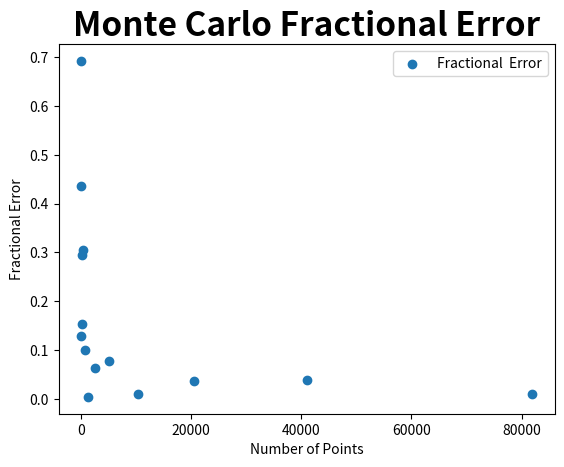

Write the Python code that produced this figure.
#!/usr/bin/env python3

import numpy as np
import matplotlib.pyplot as plt

#Monte Carlo method for solving the integral of e^(-x^2).
x = 10*np.random.random(100000)
y = np.random.random(100000)
hit = 0
	
for i in range(100000):
	if y[i] <= np.exp(-(x[i]*x[i])):
		hit = hit + 1

a = hit*10 / 100000
 
n = 2*a #value of integral
frac = abs(np.sqrt(np.pi) - n)/np.sqrt(np.pi) #fractional error

print('The integral of e^(-x^2) using the Monte Carlo Method is: %8f' %n)

print('The fractional error of the Monte Carlo method is: %8f' %frac)


def error(N):
	x = 10*np.random.random(N)
	y = np.random.random(N)
	hit = 0
	for i in range(N):
		if y[i] <= np.exp(-(x[i]*x[i])):
			hit = hit + 1



	a = hit*10 / N
	n = 2*a 
	frac = abs(np.sqrt(np.pi) - n)/np.sqrt(np.pi)
	return frac



N=10
xval = np.zeros(14)
yval = np.zeros(14)                                                              
for i in range(14):
    xval[i] = N
    yval[i] = error(N)
    N = N*2

f1, ax1 = plt.subplots()
ax1.scatter(xval, yval, label = 'Fractional  Error')
plt.title('Monte Carlo Fractional Error', size=24, weight = 'bold')
plt.xlabel('Number of Points')
plt.ylabel('Fractional Error')
ax1.legend()

f1.show()

input("\nPress <Enter> to exit...\n")
